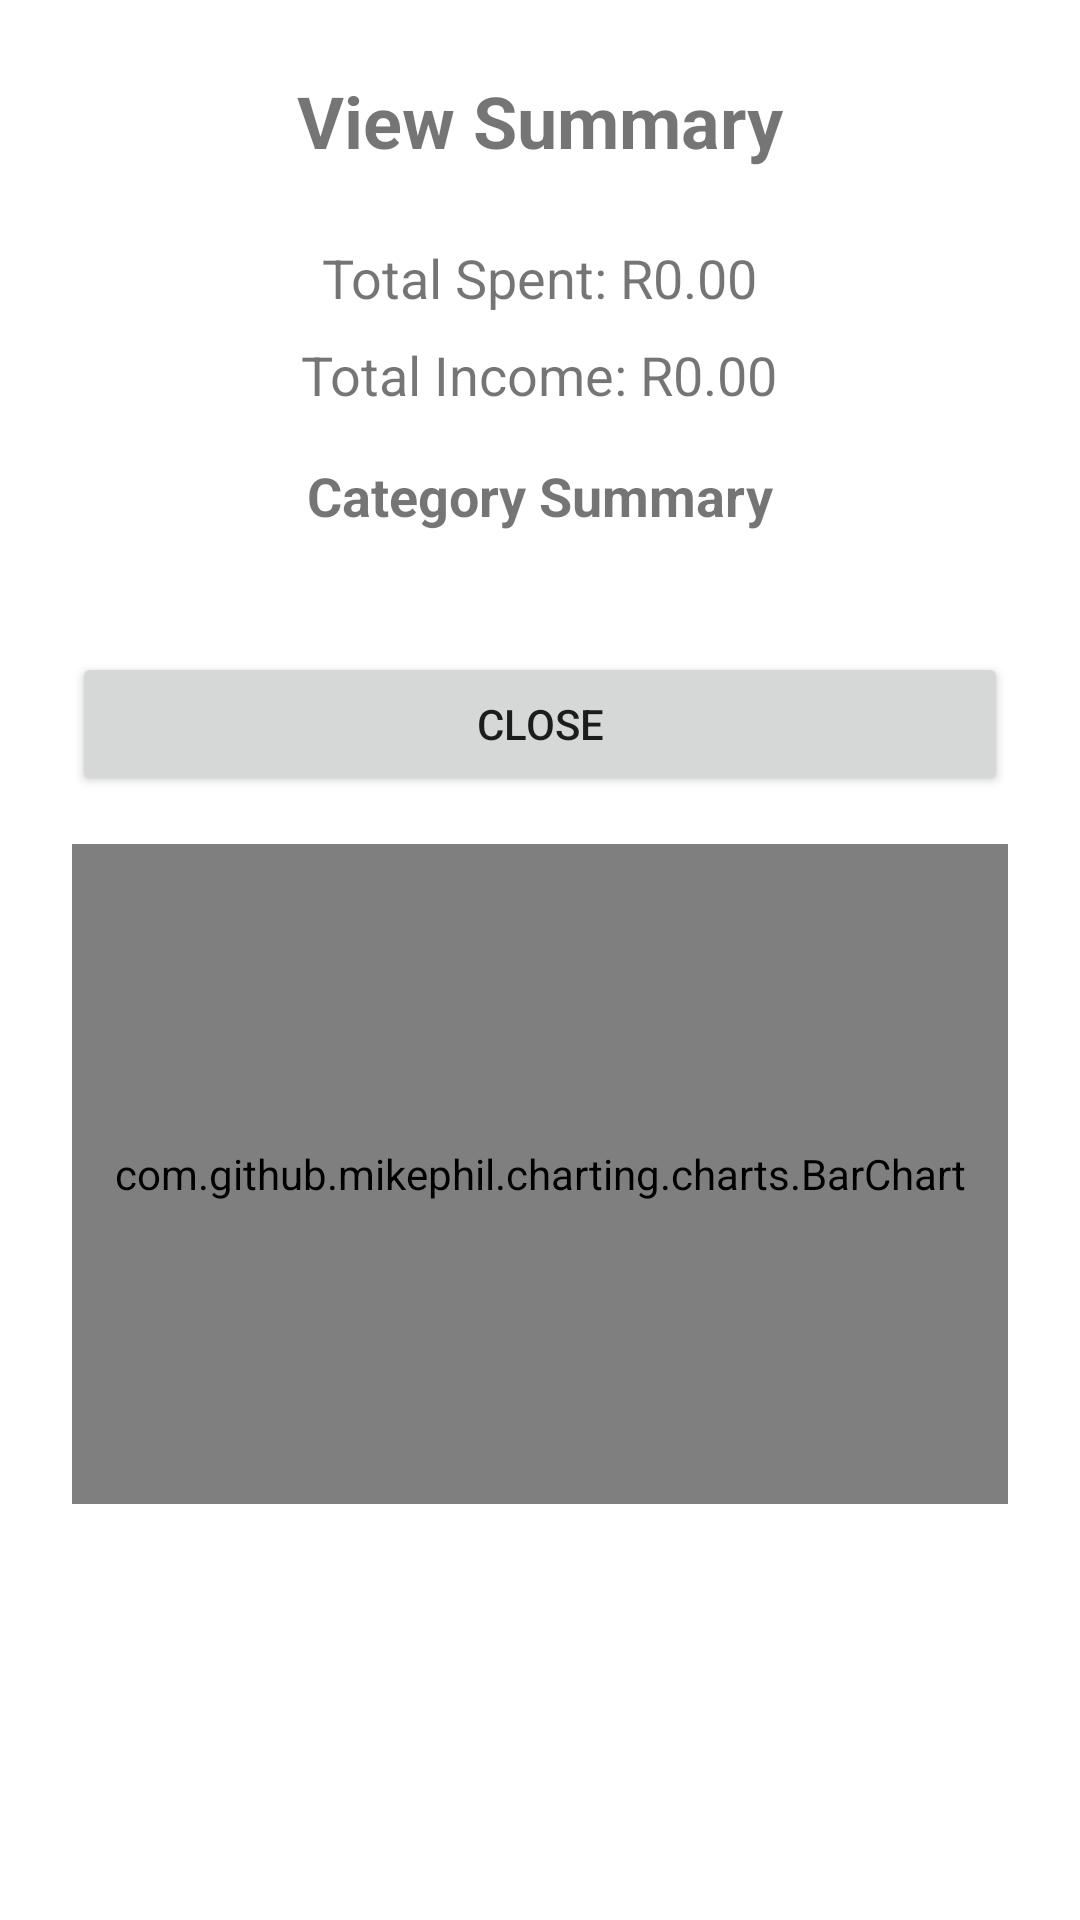

Reconstruct the res/layout file that produces this screen, plus the resources it refers to.
<!-- AndroidManifest.xml: application theme Theme.MaterialComponents.DayNight.NoActionBar -->
<!-- res/layout/activity_view_summary.xml -->
<?xml version="1.0" encoding="utf-8"?>
<ScrollView xmlns:android="http://schemas.android.com/apk/res/android"
    android:layout_width="match_parent"
    android:layout_height="match_parent">

    <LinearLayout
        android:orientation="vertical"
        android:padding="24dp"
        android:gravity="center"
        android:layout_width="match_parent"
        android:layout_height="wrap_content">

        <TextView
            android:layout_width="wrap_content"
            android:layout_height="wrap_content"
            android:text="@string/View_Summary"
            android:textSize="24sp"
            android:textStyle="bold"
            android:layout_marginBottom="24dp" />

        <TextView
            android:id="@+id/tvTotalSpent"
            android:layout_width="wrap_content"
            android:layout_height="wrap_content"
            android:text="@string/total_spent_r0_00"
            android:textSize="18sp"
            android:layout_marginBottom="8dp" />

        <TextView
            android:id="@+id/tvTotalIncome"
            android:layout_width="wrap_content"
            android:layout_height="wrap_content"
            android:text="@string/total_income_r0_00"
            android:textSize="18sp"
            android:layout_marginBottom="16dp" />

        <TextView
            android:id="@+id/tvCategorySummary"
            android:layout_width="wrap_content"
            android:layout_height="wrap_content"
            android:text="@string/Category_summary"
            android:textStyle="bold"
            android:textSize="18sp"
            android:layout_marginBottom="8dp" />

        <androidx.recyclerview.widget.RecyclerView
            android:id="@+id/rvCategorySummary"
            android:layout_width="match_parent"
            android:layout_height="wrap_content"
            android:layout_marginBottom="16dp" />

        <Button
            android:id="@+id/btnCloseSummary"
            android:layout_width="match_parent"
            android:layout_height="wrap_content"
            android:text="@string/CLose"
            android:layout_marginTop="16dp" />

        <com.github.mikephil.charting.charts.BarChart
            android:id="@+id/barChart"
            android:layout_width="match_parent"
            android:layout_height="220dp"
            android:layout_marginTop="16dp" />

        <TextView
            android:id="@+id/tvGoalStatus"
            android:layout_width="wrap_content"
            android:layout_height="wrap_content"
            android:text=""
            android:textSize="16sp"
            android:layout_marginTop="8dp" />

        <ImageView
            android:id="@+id/imgBadge"
            android:layout_width="64dp"
            android:layout_height="64dp"
            android:src="@drawable/badge"
            android:visibility="gone"
            android:layout_marginTop="12dp"
            android:layout_gravity="center_horizontal"/>

        <ImageView
            android:id="@+id/imgConsistency"
            android:layout_width="64dp"
            android:layout_height="64dp"
            android:src="@drawable/consistency"
            android:visibility="gone"
            android:layout_marginTop="8dp"
            android:layout_gravity="center_horizontal"/>

    </LinearLayout>
</ScrollView>
<!-- resources referenced by this layout -->
<resources>
  <string name="CLose">CLOSE</string>
  <string name="Category_summary">Category Summary</string>
  <string name="View_Summary">View Summary</string>
  <string name="total_income_r0_00">Total Income: R0.00</string>
  <string name="total_spent_r0_00">Total Spent: R0.00</string>
</resources>
